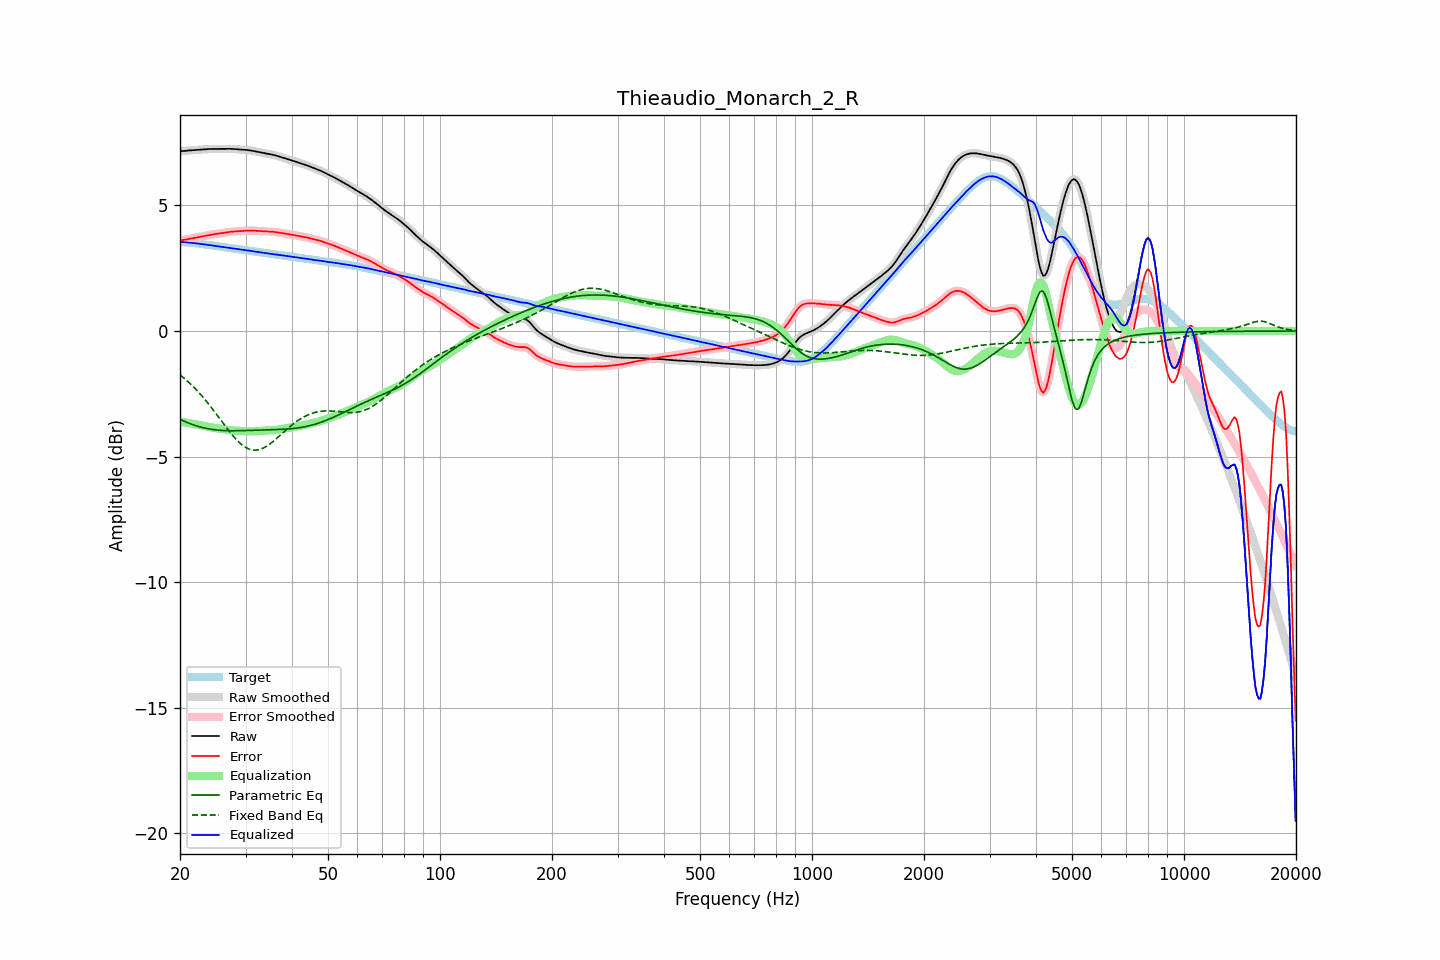

Source data for this figure (header and first rows):
frequency, raw, error, smoothed, error_smoothed, equalization, parametric_eq, fixed_band_eq, equalized_raw, equalized_smoothed, target
20.00, 7.16, 3.61, 7.16, 3.61, -3.61, -3.52, -1.75, 3.55, 3.55, 3.55
20.20, 7.16, 3.62, 7.16, 3.62, -3.62, -3.55, -1.80, 3.54, 3.54, 3.54
20.40, 7.17, 3.63, 7.17, 3.63, -3.63, -3.58, -1.85, 3.54, 3.54, 3.54
20.61, 7.17, 3.63, 7.17, 3.64, -3.64, -3.60, -1.90, 3.53, 3.53, 3.54
20.81, 7.18, 3.65, 7.18, 3.65, -3.65, -3.63, -1.96, 3.53, 3.53, 3.53
21.02, 7.19, 3.66, 7.18, 3.66, -3.66, -3.66, -2.02, 3.53, 3.53, 3.53
21.23, 7.19, 3.67, 7.19, 3.67, -3.67, -3.68, -2.08, 3.52, 3.52, 3.52
21.44, 7.20, 3.68, 7.20, 3.68, -3.68, -3.71, -2.14, 3.51, 3.51, 3.51
21.66, 7.20, 3.69, 7.20, 3.69, -3.69, -3.73, -2.20, 3.51, 3.51, 3.51
21.87, 7.21, 3.71, 7.21, 3.71, -3.71, -3.75, -2.26, 3.50, 3.50, 3.50
22.09, 7.21, 3.72, 7.21, 3.72, -3.72, -3.77, -2.33, 3.49, 3.49, 3.49
22.31, 7.22, 3.73, 7.22, 3.73, -3.73, -3.79, -2.40, 3.48, 3.48, 3.48
22.54, 7.22, 3.74, 7.22, 3.74, -3.74, -3.81, -2.47, 3.47, 3.47, 3.48
22.76, 7.22, 3.76, 7.22, 3.76, -3.76, -3.83, -2.54, 3.47, 3.47, 3.47
22.99, 7.23, 3.77, 7.23, 3.77, -3.77, -3.84, -2.61, 3.46, 3.46, 3.46
23.22, 7.23, 3.78, 7.23, 3.78, -3.78, -3.86, -2.69, 3.45, 3.45, 3.45
23.45, 7.24, 3.80, 7.24, 3.80, -3.80, -3.87, -2.76, 3.44, 3.44, 3.44
23.69, 7.24, 3.81, 7.24, 3.81, -3.81, -3.89, -2.84, 3.43, 3.43, 3.43
23.92, 7.25, 3.82, 7.25, 3.82, -3.82, -3.90, -2.92, 3.43, 3.43, 3.42
24.16, 7.25, 3.83, 7.25, 3.83, -3.83, -3.91, -3.00, 3.42, 3.42, 3.42
24.40, 7.25, 3.84, 7.25, 3.84, -3.84, -3.92, -3.09, 3.41, 3.41, 3.41
24.65, 7.25, 3.85, 7.25, 3.85, -3.85, -3.93, -3.17, 3.40, 3.40, 3.40
24.89, 7.25, 3.86, 7.25, 3.86, -3.86, -3.94, -3.25, 3.39, 3.39, 3.39
25.14, 7.25, 3.87, 7.25, 3.87, -3.87, -3.94, -3.34, 3.38, 3.38, 3.38
25.39, 7.25, 3.88, 7.25, 3.88, -3.88, -3.95, -3.43, 3.37, 3.37, 3.37
25.65, 7.25, 3.89, 7.25, 3.89, -3.89, -3.95, -3.51, 3.36, 3.36, 3.36
25.91, 7.25, 3.90, 7.25, 3.90, -3.90, -3.96, -3.60, 3.35, 3.35, 3.35
26.16, 7.25, 3.91, 7.25, 3.91, -3.91, -3.96, -3.68, 3.34, 3.34, 3.34
26.43, 7.25, 3.92, 7.25, 3.92, -3.92, -3.97, -3.77, 3.33, 3.33, 3.33
26.69, 7.26, 3.93, 7.26, 3.93, -3.93, -3.97, -3.85, 3.33, 3.33, 3.33
26.96, 7.26, 3.94, 7.26, 3.94, -3.94, -3.97, -3.94, 3.32, 3.32, 3.32
27.23, 7.26, 3.95, 7.26, 3.95, -3.95, -3.97, -4.02, 3.31, 3.31, 3.31
27.50, 7.25, 3.95, 7.25, 3.95, -3.95, -3.97, -4.10, 3.30, 3.30, 3.30
27.77, 7.25, 3.96, 7.25, 3.96, -3.96, -3.97, -4.17, 3.29, 3.29, 3.29
28.05, 7.24, 3.96, 7.24, 3.96, -3.96, -3.97, -4.25, 3.28, 3.28, 3.28
28.33, 7.24, 3.97, 7.24, 3.97, -3.97, -3.97, -4.32, 3.27, 3.27, 3.27
28.62, 7.23, 3.97, 7.23, 3.97, -3.97, -3.97, -4.38, 3.26, 3.26, 3.26
28.90, 7.23, 3.97, 7.23, 3.97, -3.98, -3.97, -4.44, 3.25, 3.25, 3.25
29.19, 7.22, 3.98, 7.22, 3.98, -3.98, -3.97, -4.50, 3.24, 3.24, 3.24
29.48, 7.22, 3.98, 7.22, 3.98, -3.99, -3.97, -4.55, 3.23, 3.23, 3.23
29.78, 7.22, 3.99, 7.22, 3.99, -3.99, -3.96, -4.60, 3.23, 3.23, 3.23
30.08, 7.21, 3.99, 7.21, 3.99, -3.99, -3.96, -4.64, 3.22, 3.22, 3.22
30.38, 7.21, 4.00, 7.21, 4.00, -4.00, -3.96, -4.67, 3.21, 3.21, 3.21
30.68, 7.20, 4.00, 7.20, 4.00, -4.00, -3.96, -4.70, 3.20, 3.20, 3.20
30.99, 7.19, 4.00, 7.19, 4.00, -4.00, -3.96, -4.72, 3.19, 3.19, 3.19
31.30, 7.18, 4.00, 7.18, 4.00, -4.00, -3.95, -4.73, 3.18, 3.18, 3.18
31.61, 7.17, 3.99, 7.17, 3.99, -3.99, -3.95, -4.74, 3.17, 3.17, 3.17
31.93, 7.15, 3.99, 7.15, 3.99, -3.99, -3.95, -4.74, 3.16, 3.16, 3.16
32.24, 7.14, 3.99, 7.14, 3.99, -3.99, -3.95, -4.74, 3.15, 3.15, 3.15
32.57, 7.13, 3.98, 7.13, 3.98, -3.98, -3.95, -4.73, 3.14, 3.14, 3.14
32.89, 7.11, 3.98, 7.11, 3.98, -3.98, -3.94, -4.71, 3.13, 3.13, 3.14
33.22, 7.10, 3.97, 7.10, 3.97, -3.98, -3.94, -4.68, 3.12, 3.12, 3.13
33.55, 7.09, 3.97, 7.09, 3.97, -3.97, -3.94, -4.66, 3.11, 3.12, 3.12
33.89, 7.08, 3.97, 7.08, 3.97, -3.97, -3.94, -4.62, 3.11, 3.11, 3.11
34.23, 7.06, 3.97, 7.06, 3.97, -3.97, -3.94, -4.58, 3.10, 3.10, 3.10
34.57, 7.05, 3.96, 7.05, 3.96, -3.96, -3.93, -4.54, 3.09, 3.09, 3.09
34.92, 7.04, 3.96, 7.04, 3.96, -3.96, -3.93, -4.49, 3.08, 3.08, 3.08
35.27, 7.03, 3.96, 7.03, 3.96, -3.96, -3.93, -4.44, 3.07, 3.07, 3.07
35.62, 7.01, 3.95, 7.01, 3.95, -3.95, -3.93, -4.39, 3.07, 3.06, 3.06
35.97, 7.00, 3.94, 7.00, 3.94, -3.94, -3.93, -4.34, 3.05, 3.05, 3.05
... 635 more rows
